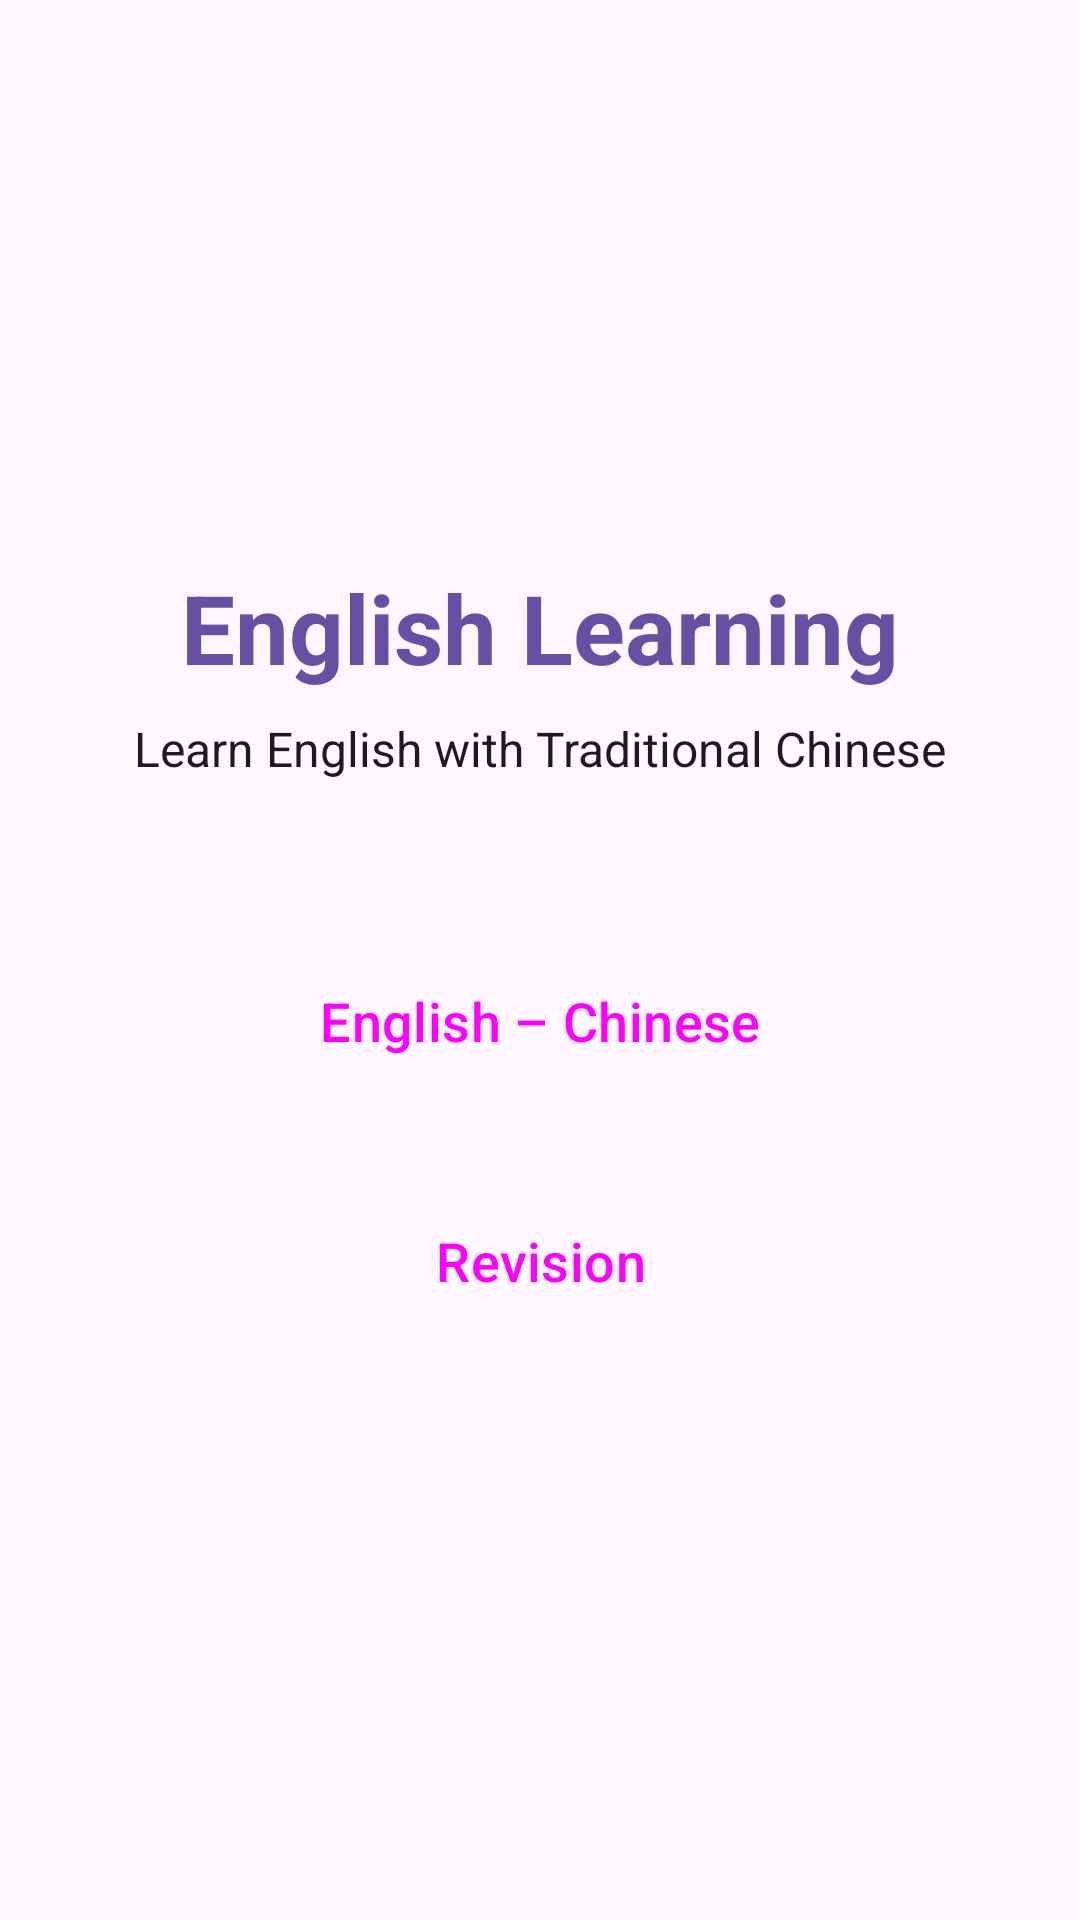

Layout XML and referenced resources for this Android screen:
<!-- AndroidManifest.xml: application theme Theme.EnglishLearningAndroidApp -->
<!-- res/layout/activity_main.xml -->
<?xml version="1.0" encoding="utf-8"?>
<androidx.constraintlayout.widget.ConstraintLayout xmlns:android="http://schemas.android.com/apk/res/android"
    xmlns:app="http://schemas.android.com/apk/res-auto"
    xmlns:tools="http://schemas.android.com/tools"
    android:id="@+id/main"
    android:layout_width="match_parent"
    android:layout_height="match_parent"
    android:padding="24dp"
    tools:context=".MainActivity">

    <TextView
        android:id="@+id/appTitleTextView"
        android:layout_width="wrap_content"
        android:layout_height="wrap_content"
        android:text="@string/app_title"
        android:textSize="32sp"
        android:textStyle="bold"
        android:textColor="?attr/colorPrimary"
        app:layout_constraintEnd_toEndOf="parent"
        app:layout_constraintStart_toStartOf="parent"
        app:layout_constraintTop_toTopOf="parent"
        app:layout_constraintBottom_toTopOf="@+id/subtitleTextView"
        app:layout_constraintVertical_chainStyle="packed" />

    <TextView
        android:id="@+id/subtitleTextView"
        android:layout_width="wrap_content"
        android:layout_height="wrap_content"
        android:text="@string/app_subtitle"
        android:textSize="16sp"
        android:textColor="?attr/colorOnSurface"
        android:layout_marginTop="8dp"
        app:layout_constraintEnd_toEndOf="parent"
        app:layout_constraintStart_toStartOf="parent"
        app:layout_constraintTop_toBottomOf="@+id/appTitleTextView"
        app:layout_constraintBottom_toTopOf="@+id/dictionaryButton" />

    <Button
        android:id="@+id/dictionaryButton"
        android:layout_width="0dp"
        android:layout_height="64dp"
        android:text="@string/dictionary_button"
        android:textSize="18sp"
        android:layout_marginTop="48dp"
        android:layout_marginHorizontal="16dp"
        style="@style/Widget.Material3.Button"
        app:layout_constraintEnd_toEndOf="parent"
        app:layout_constraintStart_toStartOf="parent"
        app:layout_constraintTop_toBottomOf="@+id/subtitleTextView"
        app:layout_constraintBottom_toTopOf="@+id/revisionButton" />

    <Button
        android:id="@+id/revisionButton"
        android:layout_width="0dp"
        android:layout_height="64dp"
        android:text="@string/revision_button"
        android:textSize="18sp"
        android:layout_marginTop="16dp"
        android:layout_marginHorizontal="16dp"
        style="@style/Widget.Material3.Button.TonalButton"
        app:layout_constraintEnd_toEndOf="parent"
        app:layout_constraintStart_toStartOf="parent"
        app:layout_constraintTop_toBottomOf="@+id/dictionaryButton"
        app:layout_constraintBottom_toBottomOf="parent" />

</androidx.constraintlayout.widget.ConstraintLayout>
<!-- resources referenced by this layout -->
<resources>
  <string name="app_subtitle">Learn English with Traditional Chinese</string>
  <string name="app_title">English Learning</string>
  <string name="dictionary_button">English – Chinese</string>
  <string name="revision_button">Revision</string>
  <style name="Theme.EnglishLearningAndroidApp" parent="Base.Theme.EnglishLearningAndroidApp" />
  <style name="Base.Theme.EnglishLearningAndroidApp" parent="Theme.Material3.DayNight.NoActionBar">
          
          
      </style>
</resources>
